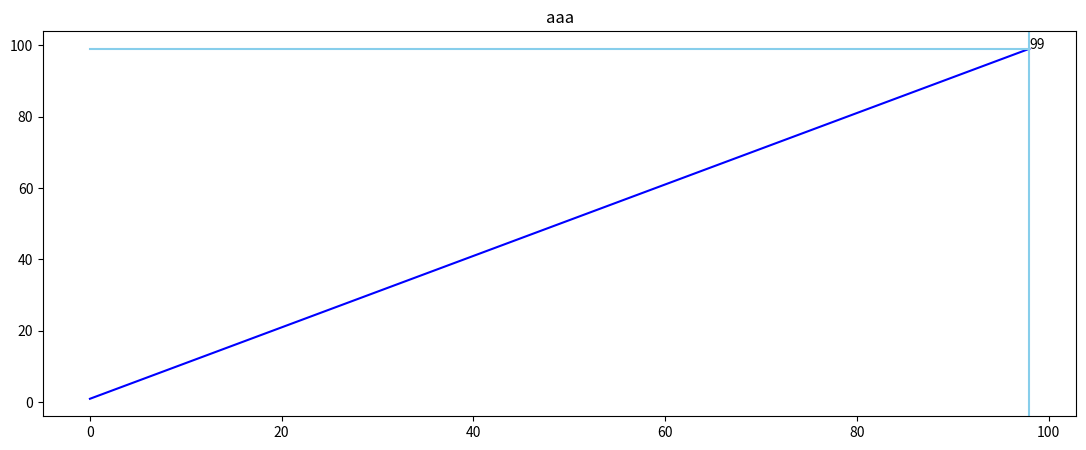

Recreate this plot in Python.
import matplotlib.pyplot as plt
import numpy as np


def Show(y):
    # 参数为一个list

    len_y = len(y)
    x = range(len_y)
    _y = [y[-1]] * len_y

    fig = plt.figure(figsize=(960 / 72, 360 / 72))
    ax1 = fig.add_subplot(1, 1, 1)

    ax1.plot(x, y, color='blue')
    line_x = ax1.plot(x, _y, color='skyblue')[0]
    line_y = ax1.axvline(x=len_y - 1, color='skyblue')

    ax1.set_title('aaa')
    # 标签
    text0 = plt.text(len_y - 1, y[-1], str(y[-1]), fontsize=10)

    def scroll(event):
        axtemp = event.inaxes
        x_min, x_max = axtemp.get_xlim()
        fanwei_x = (x_max - x_min) / 10
        if event.button == 'up':
            axtemp.set(xlim=(x_min + fanwei_x, x_max - fanwei_x))
        elif event.button == 'down':
            axtemp.set(xlim=(x_min - fanwei_x, x_max + fanwei_x))
        fig.canvas.draw_idle()

    # 这个函数实时更新图片的显示内容
    def motion(event):
        try:
            temp = y[int(np.round(event.xdata))]
            for i in range(len_y):
                _y[i] = temp
            line_x.set_ydata(_y)
            line_y.set_xdata(event.xdata)
            ######
            text0.set_position((event.xdata, temp))
            text0.set_text(str(temp))

            fig.canvas.draw_idle()  # 绘图动作实时反映在图像上
        except:
            pass

    fig.canvas.mpl_connect('scroll_event', scroll)
    fig.canvas.mpl_connect('motion_notify_event', motion)

    plt.show()


data = []
for i in range(1, 100):
    data.append(i)
Show(data)
